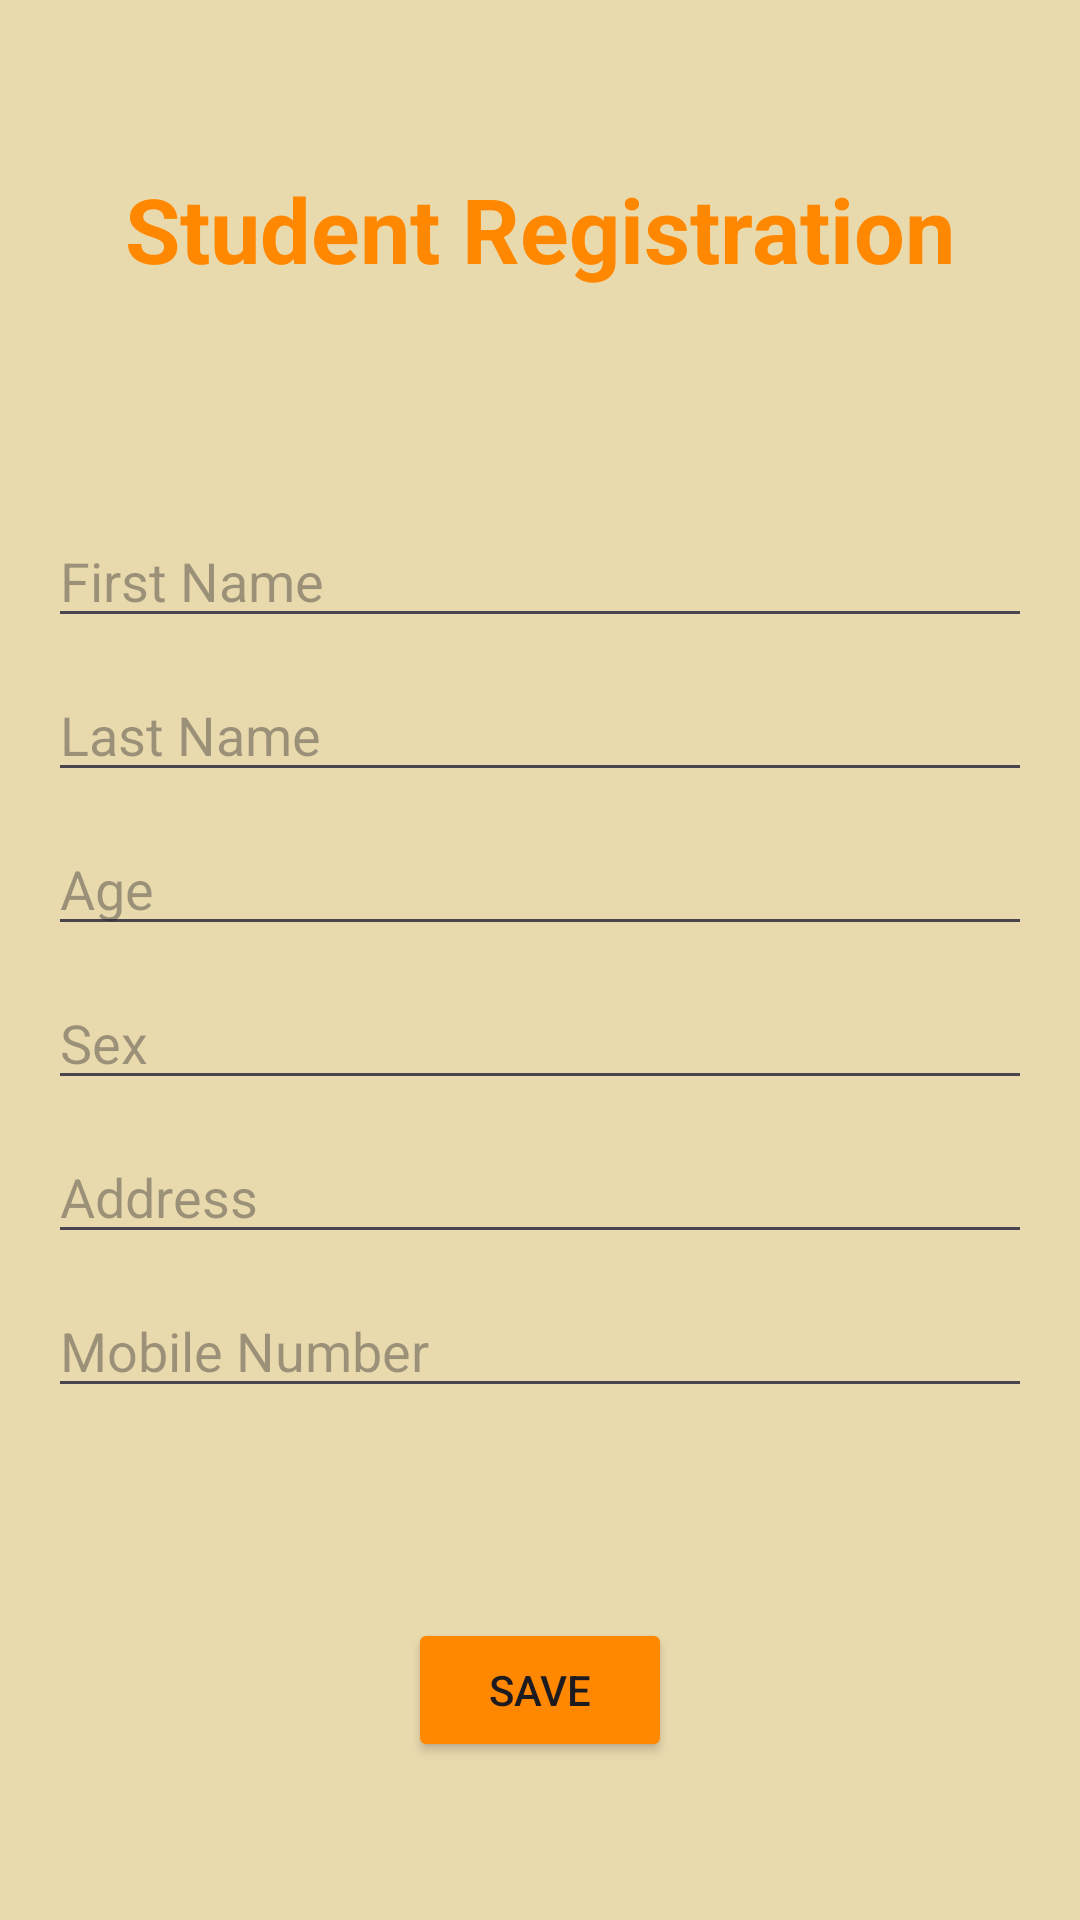

Layout XML and referenced resources for this Android screen:
<!-- AndroidManifest.xml: application theme Theme.StudentsRegistration -->
<!-- res/layout/activity_add_student.xml -->
<RelativeLayout xmlns:android="http://schemas.android.com/apk/res/android"
    android:layout_width="match_parent"
    android:layout_height="match_parent"
    android:padding="16dp"
    android:background="@color/bg">

    <TextView
        android:id="@+id/texttopic2"
        android:layout_width="wrap_content"
        android:layout_height="wrap_content"
        android:text="Student Registration"
        android:layout_centerHorizontal="true"
        android:textSize="30dp"
        android:textStyle="bold"
        android:layout_marginTop="40dp"
        android:textColor="@android:color/holo_orange_dark" />

    <EditText
        android:id="@+id/editFirstName"
        android:layout_width="match_parent"
        android:layout_height="wrap_content"
        android:layout_below="@+id/texttopic2"
        android:layout_marginTop="75dp"
        android:hint="First Name" />

    <EditText
        android:id="@+id/editLastName"
        android:layout_width="match_parent"
        android:layout_height="wrap_content"
        android:layout_below="@id/editFirstName"
        android:layout_marginTop="10dp"
        android:hint="Last Name" />

    <EditText
        android:id="@+id/editAge"
        android:layout_width="match_parent"
        android:layout_height="wrap_content"
        android:layout_below="@id/editLastName"
        android:hint="Age"
        android:inputType="number"
        android:layout_marginTop="10dp"/>

    <EditText
        android:id="@+id/editSex"
        android:layout_width="match_parent"
        android:layout_height="wrap_content"
        android:layout_below="@id/editAge"
        android:hint="Sex"
        android:layout_marginTop="10dp"/>

    <EditText
        android:id="@+id/editAddress"
        android:layout_width="match_parent"
        android:layout_height="wrap_content"
        android:layout_below="@id/editSex"
        android:hint="Address"
        android:layout_marginTop="10dp"/>

    <EditText
        android:id="@+id/editMobile"
        android:layout_width="match_parent"
        android:layout_height="wrap_content"
        android:layout_below="@id/editAddress"
        android:hint="Mobile Number"
        android:inputType="phone"
        android:layout_marginTop="10dp"/>

    <Button
        android:id="@+id/buttonSave"
        android:layout_width="wrap_content"
        android:layout_height="wrap_content"
        android:layout_below="@id/editMobile"
        android:layout_centerHorizontal="true"
        android:text="Save"
        android:layout_marginTop="70dp"
        android:backgroundTint="@android:color/holo_orange_dark"/>
</RelativeLayout>
<!-- resources referenced by this layout -->
<resources>
  <color name="bg">#E9DAAE</color>
  <style name="Theme.StudentsRegistration" parent="Base.Theme.StudentsRegistration" />
  <style name="Base.Theme.StudentsRegistration" parent="Theme.Material3.DayNight.NoActionBar">
          
          
      </style>
</resources>
